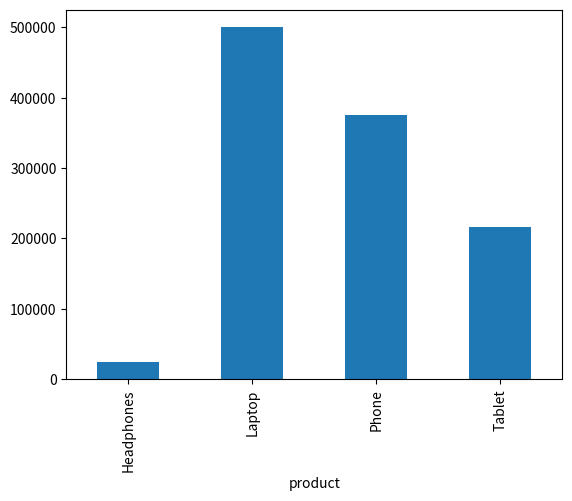

The script that saved this image:
import pandas as pd  # type: ignore

data = {
    "product": ["Laptop", "Phone", "Headphones", "Tablet"],
    "city": ["Delhi", "Mumbai", "Bengaluru", "Hyderabad"],
    "quantity": [10, 15, 8, 12],
    "price": [50000, 25000, 3000, 18000]
}

df = pd.DataFrame(data)
print(df)
print(df.head())
print(df.shape)
print(df.columns)
print(df.dtypes)

print(df[df["city"]=="Hyderabad"])

print(df[["product","city"]])

df["total"]=df["quantity"]*df["price"]
print(df)

print(df.groupby("product")["total"].sum())


print(df.sort_values("total",ascending=False))

import matplotlib.pyplot as plt  # type: ignore
sales=df.groupby("product")["total"].sum()
sales.plot(kind="bar")

plt.show()
